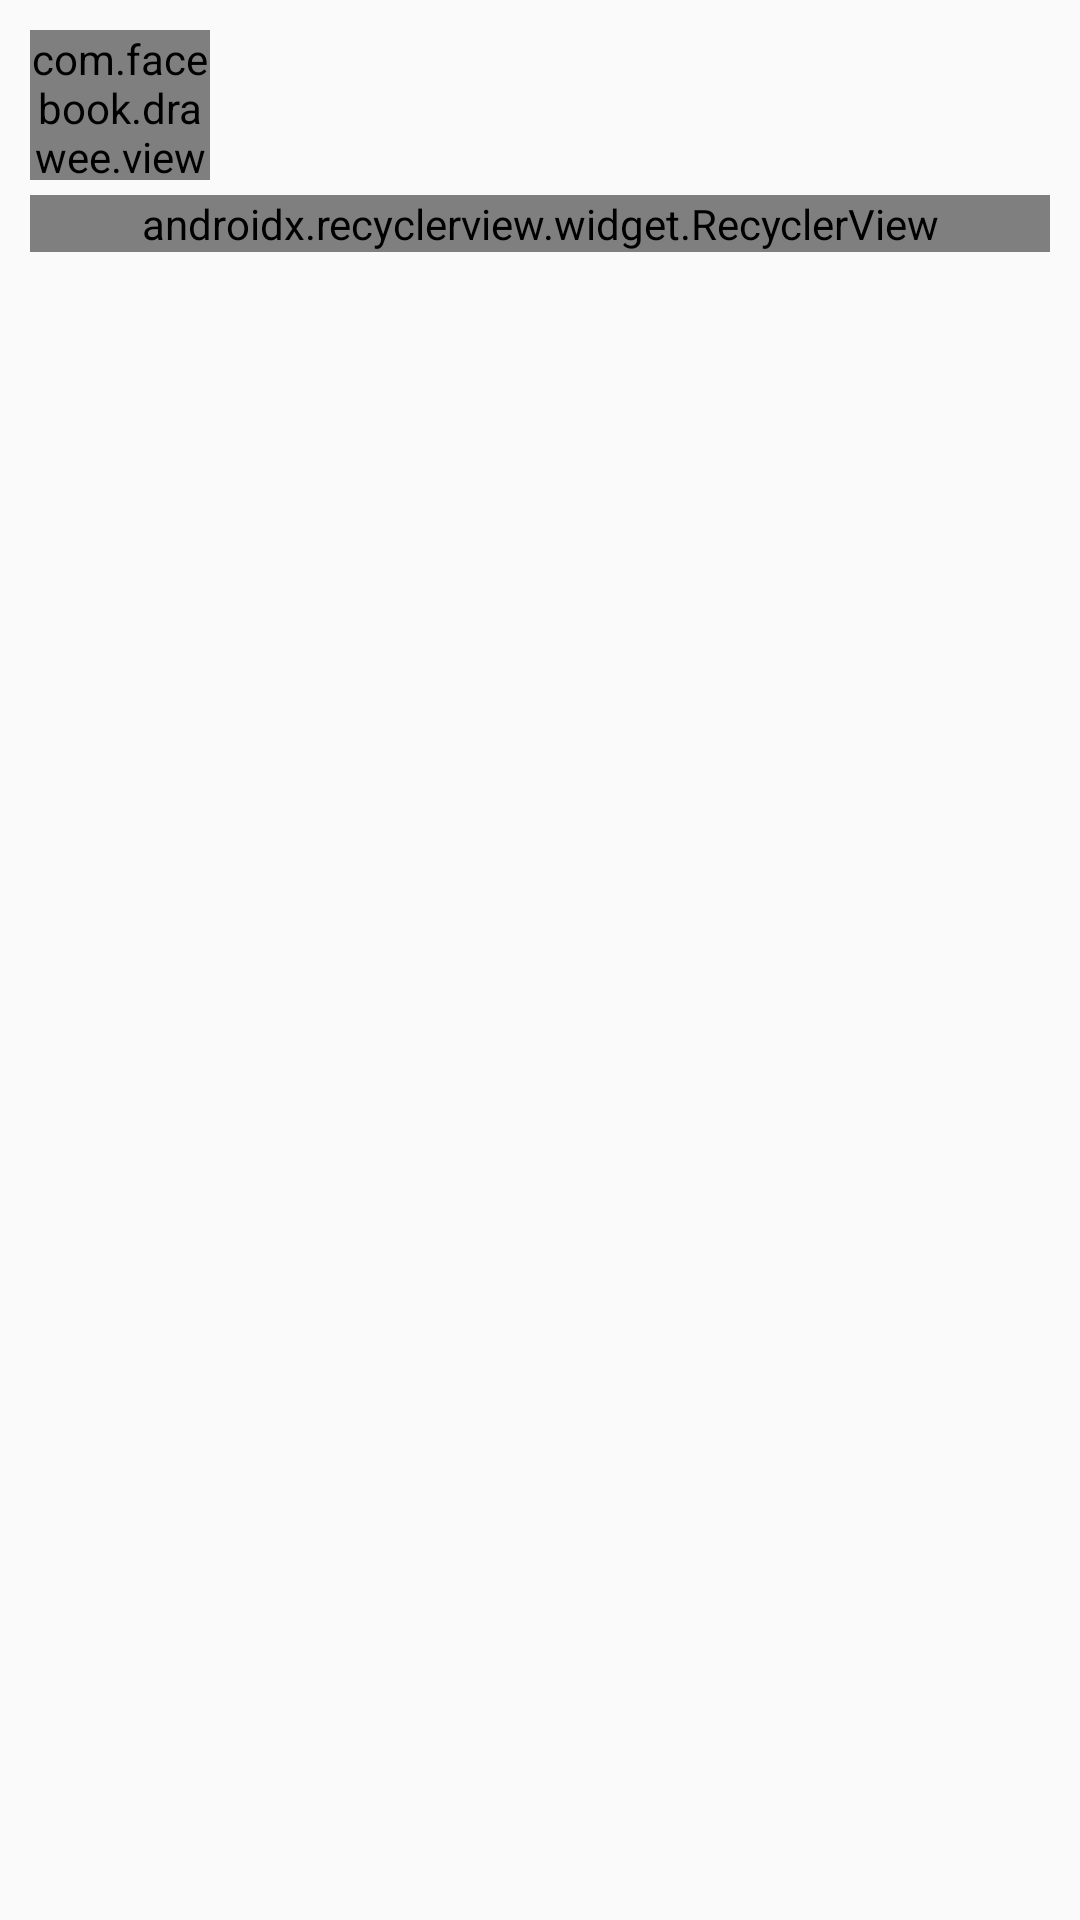

The Android layout XML behind this screen, and the referenced resources:
<!-- AndroidManifest.xml: application theme AppTheme -->
<!-- res/layout/bottom_sheet_playlist.xml -->
<?xml version="1.0" encoding="utf-8"?>
<android.support.constraint.ConstraintLayout xmlns:android="http://schemas.android.com/apk/res/android"
    xmlns:app="http://schemas.android.com/apk/res-auto"
    android:layout_width="match_parent"
    android:layout_height="wrap_content">

    <com.facebook.drawee.view.SimpleDraweeView
        android:id="@+id/iv_bottom_sheet"
        android:layout_width="@dimen/dimen_60"
        android:layout_height="@dimen/dimen_50"
        android:layout_gravity="center_vertical"
        android:layout_margin="@dimen/dimen_10"
        android:scaleType="centerCrop"
        android:src="@drawable/gradient"
        app:layout_constraintStart_toStartOf="parent"
        app:layout_constraintTop_toTopOf="parent"
        app:roundedCornerRadius="@dimen/dimen_3" />

    <TextView
        android:id="@+id/tv_title_bottom_sheet"
        android:layout_width="wrap_content"
        android:layout_height="wrap_content"
        android:layout_marginStart="@dimen/dimen_10"
        android:layout_marginTop="@dimen/dimen_4"
        android:ellipsize="end"
        android:maxLines="1"
        android:textColor="@color/color_gray_600"
        android:textSize="@dimen/dimen_text_16"
        app:layout_constraintStart_toEndOf="@+id/iv_bottom_sheet"
        app:layout_constraintTop_toTopOf="parent" />

    <TextView
        android:id="@+id/tv_auth_bottom_sheet"
        android:layout_width="wrap_content"
        android:layout_height="wrap_content"
        android:layout_marginTop="@dimen/dimen_5"
        android:textSize="@dimen/dimen_text_14"
        app:layout_constraintStart_toStartOf="@+id/tv_title_bottom_sheet"
        app:layout_constraintTop_toBottomOf="@+id/tv_title_bottom_sheet" />

    <android.support.v7.widget.RecyclerView
        app:layoutManager="android.support.v7.widget.LinearLayoutManager"
        android:id="@+id/rv_bottom_sheet"
        android:layout_width="match_parent"
        android:layout_height="wrap_content"
        android:layout_marginBottom="@dimen/dimen_15"
        android:layout_marginLeft="@dimen/dimen_10"
        android:layout_marginRight="@dimen/dimen_10"
        android:layout_marginTop="@dimen/dimen_5"
        app:layout_constraintTop_toBottomOf="@+id/iv_bottom_sheet" />
</android.support.constraint.ConstraintLayout>
<!-- resources referenced by this layout -->
<resources>
  <color name="color_gray_600">#717171</color>
  <dimen name="dimen_10">10dp</dimen>
  <dimen name="dimen_15">15dp</dimen>
  <dimen name="dimen_3">3dp</dimen>
  <dimen name="dimen_4">4dp</dimen>
  <dimen name="dimen_5">5dp</dimen>
  <dimen name="dimen_50">50dp</dimen>
  <dimen name="dimen_60">60dp</dimen>
  <dimen name="dimen_text_14">14sp</dimen>
  <dimen name="dimen_text_16">16sp</dimen>
  <!-- drawable gradient (drawable) -->
  <?xml version="1.0" encoding="utf-8"?>
  <shape xmlns:android="http://schemas.android.com/apk/res/android">
      <gradient
          android:angle="270"
          android:dither="true"
          android:endColor="#80000000"
          android:startColor="#00000000" />
      <corners
          android:bottomLeftRadius="@dimen/dimen_5"
          android:bottomRightRadius="@dimen/dimen_5" />
  </shape>
  <style name="AppTheme" parent="Theme.AppCompat.Light.NoActionBar">
          
          <item name="colorPrimary">@color/colorPrimary</item>
          <item name="colorPrimaryDark">@color/colorPrimaryDark</item>
          <item name="colorAccent">@color/colorAccent</item>
      </style>
  <color name="colorPrimary">#3F51B5</color>
  <color name="colorPrimaryDark">#303F9F</color>
  <color name="colorAccent">#FF4081</color>
</resources>
